3-way image classification set "data" from GitHub (plumdeq/cardiac-atlas); label vocabulary: heart failure infarct, hypertrophy, normal.

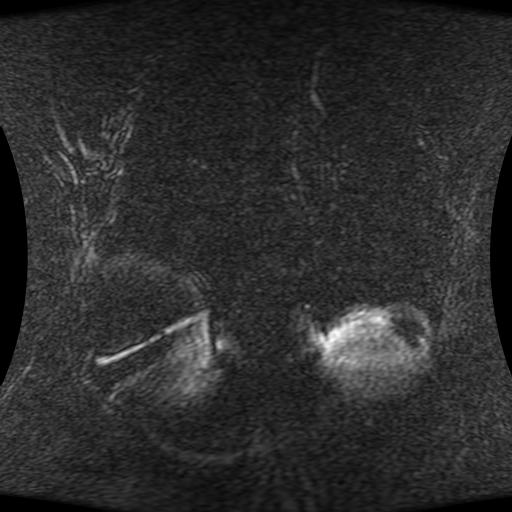
Label: heart failure infarct

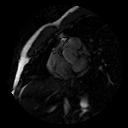
Label: hypertrophy

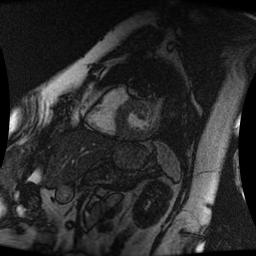
Label: normal

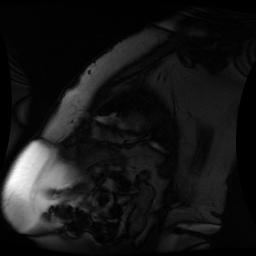
Label: normal

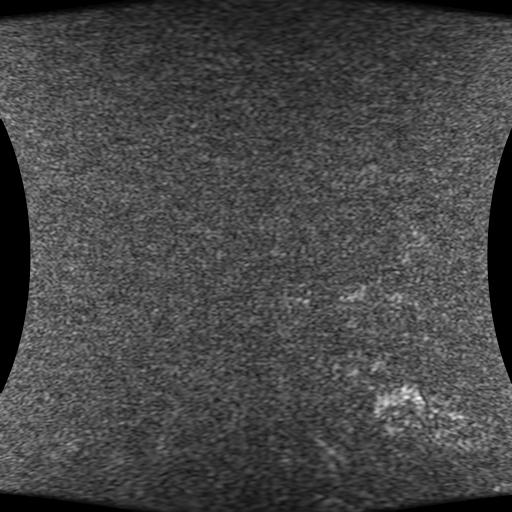
Label: heart failure infarct

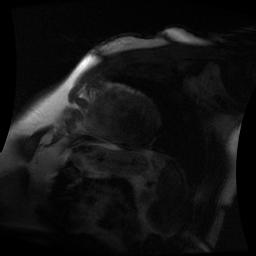
Label: hypertrophy
